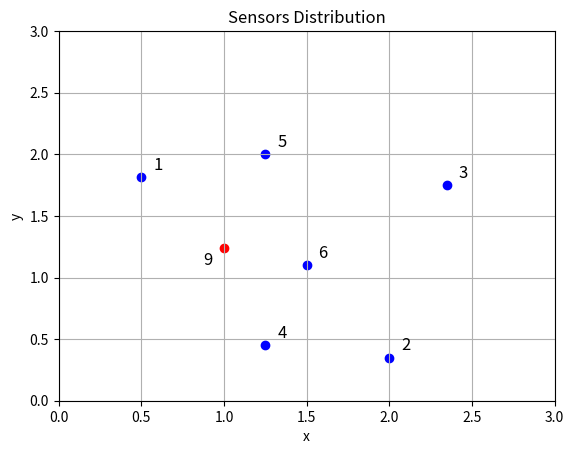

This chart was generated by the following Python code:
# [redacted]
# Feb 2025

import matplotlib.pyplot as plt

points = [(0.5, 1.813), (2, 0.35), (2.346, 1.75), (1.25, 0.45), (1.25, 2), (1.5, 1.1), (1, 1.240)]

x, y = zip(*points)


plt.scatter(x[:-1], y[:-1], color='blue')
plt.scatter(x[-1], y[-1], color='red')


for i, (xi, yi) in enumerate(zip(x, y)):
    label = str(i + 1) if i < len(x) - 1 else '9'

    offset_x = 0.1
    offset_y = 0.1

    if label == '9':
        offset_x = -0.1
        offset_y = -0.1

    plt.text(xi + offset_x, yi + offset_y, label, fontsize=12, ha='center', va='center')

plt.title('Sensors Distribution')
plt.xlabel('x')
plt.ylabel('y')


plt.grid(True)

plt.xlim(0, 3)
plt.ylim(0, 3)


plt.show()
